Run: headless pygame with SDL's dummy video driver; simulated clock (each Clock.tick advances the game by its frame time, no real sleeping); random seed 0; keys injected as events and as key.get_pressed() state; no mouse input.
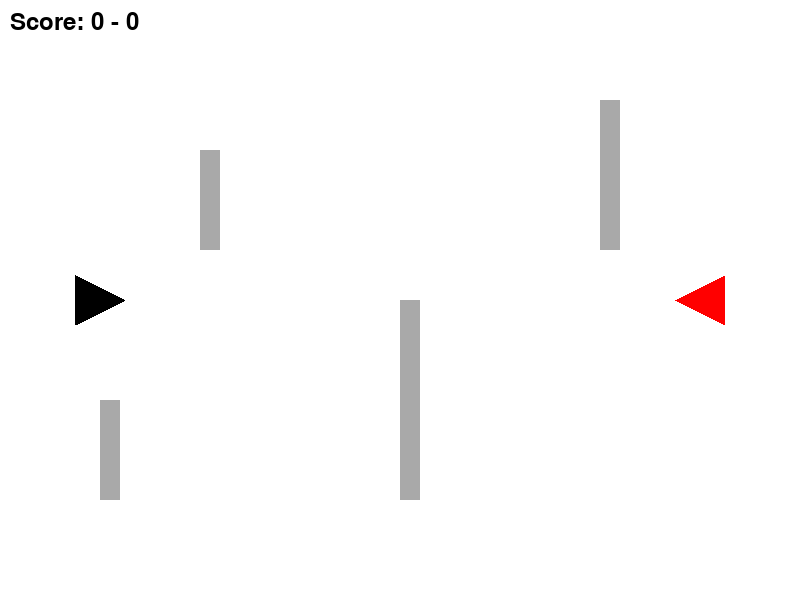
Frame 1 of 4 · flips 1–60 · no input
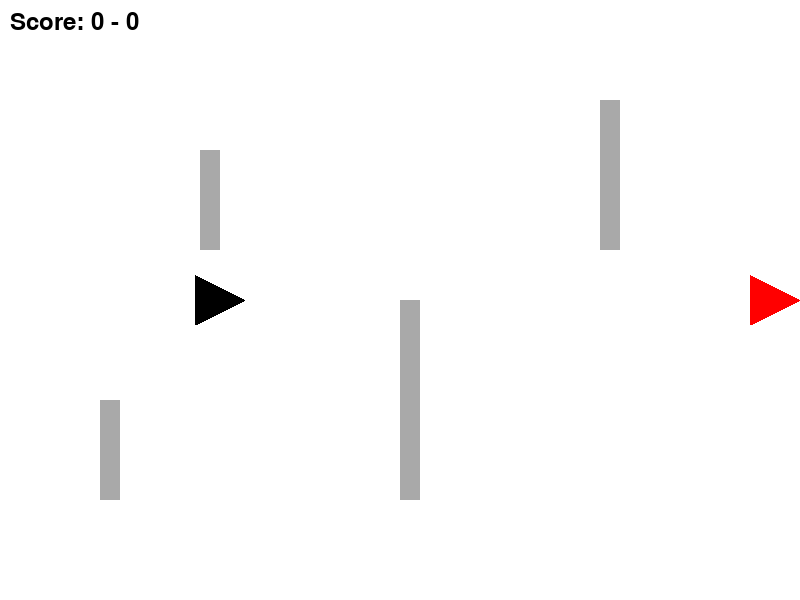
Frame 2 of 4 · flips 61–180 · tapped SPACE, RETURN · held RIGHT (→), D
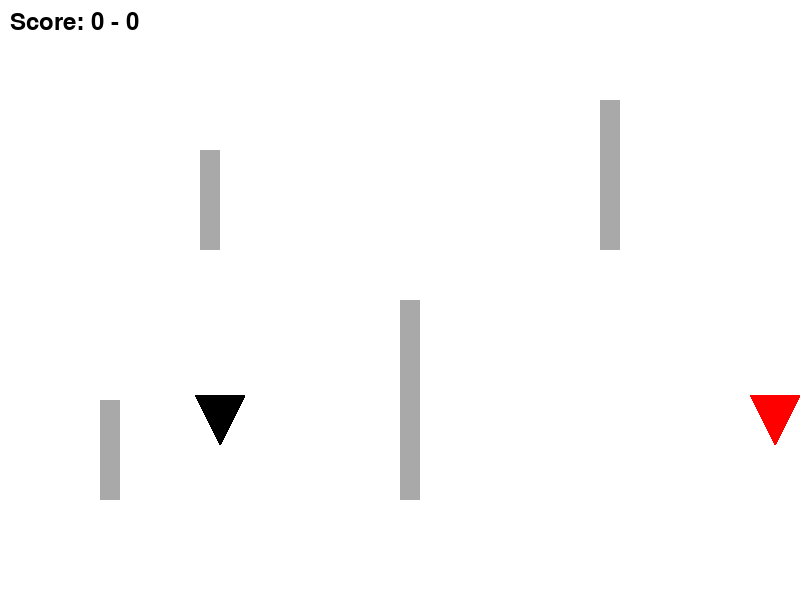
Frame 3 of 4 · flips 181–300 · held DOWN (↓), S
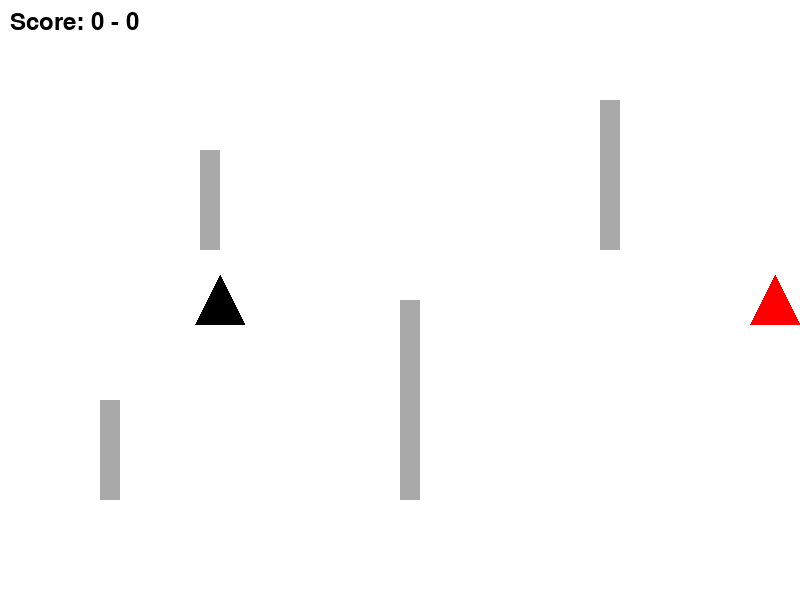
Frame 4 of 4 · flips 301–420 · held LEFT (←), A, UP (↑), W

The pygame program that drew these frames:

import pygame
import sys

pygame.init()

clock = pygame.time.Clock()

SCREEN_WIDTH = 800
SCREEN_HEIGHT = 600
screen = pygame.display.set_mode((SCREEN_WIDTH, SCREEN_HEIGHT))
pygame.display.set_caption("Перестрелка")

WHITE = (255, 255, 255)
BLACK = (0, 0, 0)
RED = (255, 0, 0)
GRAY = (169, 169, 169)

font = pygame.font.Font(None, 36)

class Tank(pygame.sprite.Sprite):
    def __init__(self, x, y, color, initial_direction):
        super().__init__()
        self.color = color
        self.image = pygame.Surface((50, 50), pygame.SRCALPHA)
        self.rect = self.image.get_rect(center=(x, y))
        self.start_position = (x, y)
        self.speed = 1
        self.score = 0
        self.direction = initial_direction
        self.last_shot_time = 0
        self.shoot_delay = 1000
        self.is_respawning = False
        self.invulnerable_time = 3000
        self.invulnerable_end_time = 0
        self.draw_tank()

    def draw_tank(self):
        self.image.fill((0, 0, 0, 0))  # Clear previous image
        points = {
            'right': [(0, 0), (50, 25), (0, 50)],
            'left': [(50, 0), (0, 25), (50, 50)],
            'up': [(0, 50), (25, 0), (50, 50)],
            'down': [(0, 0), (25, 50), (50, 0)]
        }
        pygame.draw.polygon(self.image, self.color, points[self.direction])

    def move(self, dx, dy):
        if self.is_respawning:
            return

        old_rect = self.rect.copy()
        self.rect.x += dx * self.speed
        self.rect.y += dy * self.speed

        if any(pygame.sprite.collide_rect(self, wall) for wall in walls) or \
           any(tank != self and pygame.sprite.collide_rect(self, tank) for tank in tanks):
            self.rect = old_rect
        else:
            self.update_direction(dx, dy)

        self.rect.clamp_ip(screen.get_rect())

    def update_direction(self, dx, dy):
        if dx > 0:
            self.direction = 'right'
        elif dx < 0:
            self.direction = 'left'
        elif dy > 0:
            self.direction = 'down'
        elif dy < 0:
            self.direction = 'up'

        self.draw_tank()

    def can_shoot(self):
        current_time = pygame.time.get_ticks()
        return current_time - self.last_shot_time > self.shoot_delay

    def shoot(self, target_tank, bullet_color):
        if self.can_shoot():
            bullet = Bullet(self.rect.centerx, self.rect.centery, self.direction, target_tank, bullet_color)
            all_sprites.add(bullet)
            self.last_shot_time = pygame.time.get_ticks()

    def respawn(self):
        self.is_respawning = True
        self.rect.center = self.start_position
        self.invulnerable_end_time = pygame.time.get_ticks() + self.invulnerable_time

    def update(self):
        if self.is_respawning and pygame.time.get_ticks() >= self.invulnerable_end_time:
            self.is_respawning = False

    def draw(self, surface):
        surface.blit(self.image, self.rect)

class Bullet(pygame.sprite.Sprite):
    def __init__(self, x, y, direction, target_tank, color):
        super().__init__()
        self.image = pygame.Surface((10, 10))
        self.image.fill(color)
        self.rect = self.image.get_rect(center=(x, y))
        self.direction = direction
        self.speed = 5
        self.target_tank = target_tank

    def update(self):
        if not self.target_tank.is_respawning:
            if self.direction == "up":
                self.rect.y -= self.speed
            elif self.direction == "down":
                self.rect.y += self.speed
            elif self.direction == "left":
                self.rect.x -= self.speed
            elif self.direction == "right":
                self.rect.x += self.speed

            if pygame.sprite.collide_rect(self, self.target_tank):
                self.target_tank.score += 1
                self.kill()

                if self.target_tank.score > 0:
                    self.target_tank.respawn()

            for wall in walls:
                if pygame.sprite.collide_rect(self, wall):
                    self.kill()

class Wall(pygame.sprite.Sprite):
    def __init__(self, x, y, width, height, color):
        super().__init__()
        self.image = pygame.Surface((width, height))
        self.image.fill(color)
        self.rect = self.image.get_rect(topleft=(x, y))

walls = pygame.sprite.Group()
walls.add(Wall(200, 150, 20, 100, GRAY), Wall(400, 300, 20, 200, GRAY),
          Wall(600, 100, 20, 150, GRAY), Wall(100, 400, 20, 100, GRAY))

tank1 = Tank(100, SCREEN_HEIGHT // 2, BLACK, 'right')
tank2 = Tank(SCREEN_WIDTH - 100, SCREEN_HEIGHT // 2, RED, 'left')

all_sprites = pygame.sprite.Group(tank1, tank2, *walls)
tanks = pygame.sprite.Group(tank1, tank2)

running = True
while running:
    screen.fill(WHITE)

    for event in pygame.event.get():
        if event.type == pygame.QUIT:
            running = False
        elif event.type == pygame.KEYDOWN:
            if event.key == pygame.K_SPACE:
                tank1.shoot(tank2, BLACK)
            elif event.key == pygame.K_RETURN:
                tank2.shoot(tank1, RED)

    keys = pygame.key.get_pressed()
    if keys[pygame.K_w]:
        tank1.move(0, -1)
    elif keys[pygame.K_s]:
        tank1.move(0, 1)
    elif keys[pygame.K_a]:
        tank1.move(-1, 0)
    elif keys[pygame.K_d]:
        tank1.move(1, 0)

    if keys[pygame.K_UP]:
        tank2.move(0, -1)
    elif keys[pygame.K_DOWN]:
        tank2.move(0, 1)
    elif keys[pygame.K_LEFT]:
        tank2.move(-1, 0)
    elif keys[pygame.K_RIGHT]:
        tank2.move(1, 0)

    all_sprites.update()
    all_sprites.draw(screen)

    text = font.render(f"Score: {tank2.score} - {tank1.score}", True, BLACK)
    screen.blit(text, (10, 10))

    pygame.display.flip()
    clock.tick(400)

pygame.quit()
sys.exit()
